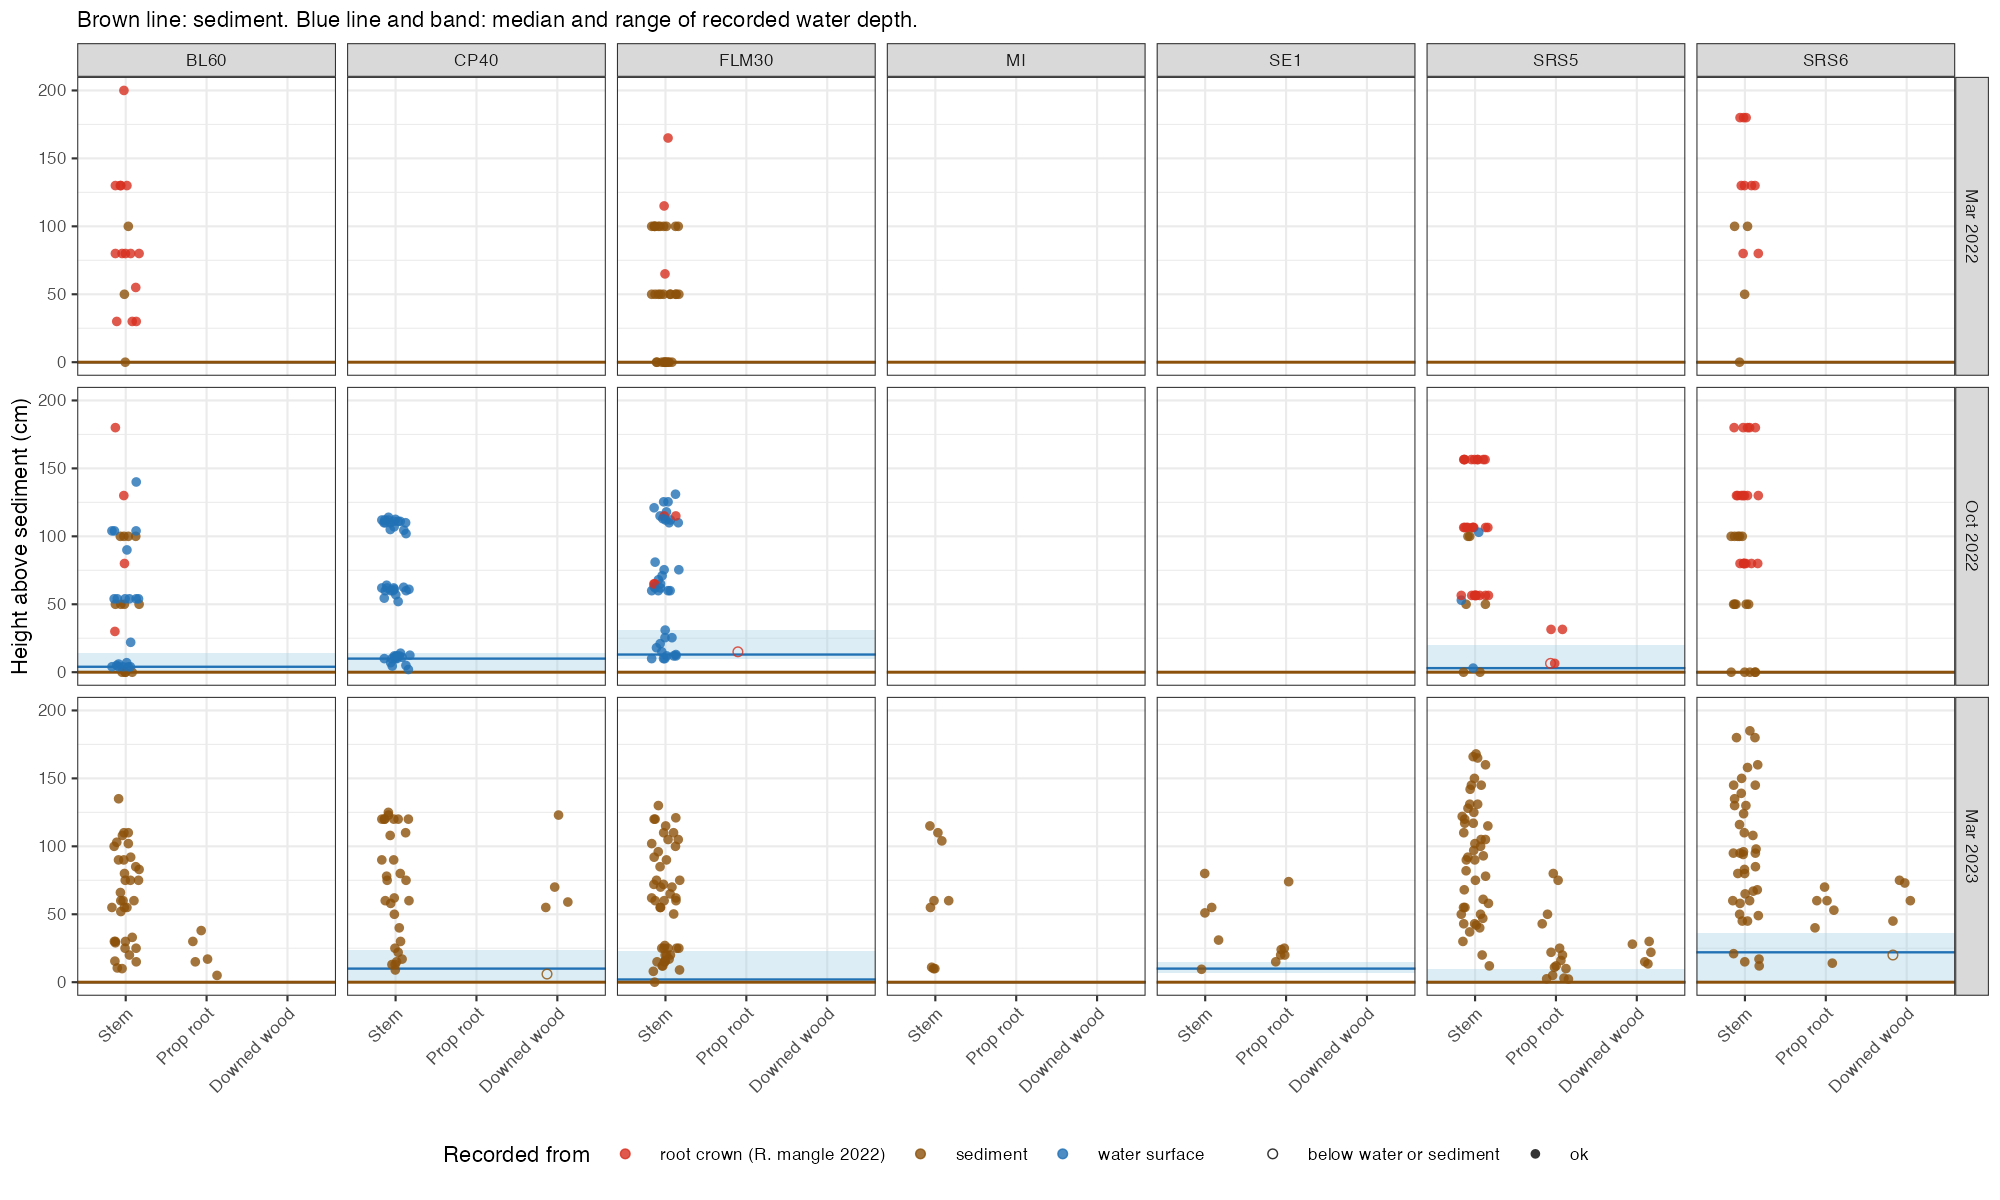

Values plotted in this chart, from the file beside it:
flux_id, plot, campaign, component, status, height, datum, water_depth, h_sed, flag
Mar_22_T1_24_SRS6_stem, SRS6, Mar 2022, Stem, dead, NA, NA, NA, NA, no height
Mar_22_T1_31_SRS6_root, SRS6, Mar 2022, Prop root, alive, NA, NA, NA, NA, no height
Oct_22_26_SRS6_root, SRS6, Oct 2022, Prop root, alive, NA, NA, NA, NA, no height
Oct_22_30_SRS6_root, SRS6, Oct 2022, Prop root, alive, NA, NA, NA, NA, no height
Oct_22_19_SRS6_root, SRS6, Oct 2022, Prop root, dead, NA, NA, NA, NA, no height
Oct_22_52_SRS6_root, SRS6, Oct 2022, Prop root, alive, NA, NA, NA, NA, no height
Oct_22_48_SRS6_root, SRS6, Oct 2022, Prop root, alive, NA, NA, NA, NA, no height
Oct_22_47_SRS6_root, SRS6, Oct 2022, Prop root, alive, NA, NA, NA, NA, no height
Oct_22_34_SRS6_root, SRS6, Oct 2022, Prop root, dead, NA, NA, NA, NA, no height
Oct_22_35_SRS6_CWD, SRS6, Oct 2022, Downed wood, dead, NA, NA, NA, NA, no height
Oct_22_36_SRS6_CWD, SRS6, Oct 2022, Downed wood, dead, NA, NA, NA, NA, no height
Oct_22_37_SRS6_CWD, SRS6, Oct 2022, Downed wood, dead, NA, NA, NA, NA, no height
Oct_22_62_SRS6_root, SRS6, Oct 2022, Prop root, alive, NA, NA, NA, NA, no height
Oct_22_66_SRS6_root, SRS6, Oct 2022, Prop root, alive, NA, NA, NA, NA, no height
Oct_22_80_FLM30_stem, FLM30, Oct 2022, Prop root, dead, -50, root crown (R. mangle 2022), 18, 15, below water line
Oct_22_81_FLM30_root, FLM30, Oct 2022, Prop root, dead, NA, NA, 18, NA, no height
Oct_22_99_FLM30_root, FLM30, Oct 2022, Prop root, dead, NA, NA, 13, NA, no height
Oct_22_100_FLM30_root, FLM30, Oct 2022, Prop root, dead, NA, NA, 13, NA, no height
Oct_22_120_SRS5_root, SRS5, Oct 2022, Prop root, dead, NA, NA, 20, NA, no height
Oct_22_124_SRS5_root, SRS5, Oct 2022, Prop root, dead, NA, NA, 20, NA, no height
Oct_22_126_SRS5_root, SRS5, Oct 2022, Prop root, alive, NA, NA, 20, NA, no height
Oct_22_131_SRS5_root, SRS5, Oct 2022, Prop root, alive, NA, NA, 20, NA, no height
Oct_22_130_SRS5_stem, SRS5, Oct 2022, Prop root, alive, -50, root crown (R. mangle 2022), 20, 6.5, below water line
Oct_22_110_SRS5_root, SRS5, Oct 2022, Prop root, alive, NA, NA, NA, NA, no height
Oct_22_111_SRS5_root, SRS5, Oct 2022, Prop root, alive, NA, NA, NA, NA, no height
Oct_22_112_SRS5_root, SRS5, Oct 2022, Prop root, alive, NA, NA, NA, NA, no height
Oct_22_138_SRS5_root, SRS5, Oct 2022, Prop root, alive, NA, NA, 3, NA, no height
Oct_22_139_SRS5_root, SRS5, Oct 2022, Prop root, alive, NA, NA, 3, NA, no height
Oct_22_153_SRS5_root, SRS5, Oct 2022, Prop root, alive, NA, NA, 3, NA, no height
Oct_22_154_SRS5_root, SRS5, Oct 2022, Prop root, alive, NA, NA, 3, NA, no height
Oct_22_158_SRS5_root, SRS5, Oct 2022, Prop root, alive, NA, NA, 3, NA, no height
Oct_22_159_SRS5_root, SRS5, Oct 2022, Prop root, alive, NA, NA, 3, NA, no height
Oct_22_146_SRS5_root, SRS5, Oct 2022, Prop root, dead, NA, NA, NA, NA, no height
Oct_22_163_SRS5_root, SRS5, Oct 2022, Prop root, alive, NA, NA, NA, NA, no height
Oct_22_164_SRS5_CWD, SRS5, Oct 2022, Downed wood, dead, NA, NA, NA, NA, no height
Oct_22_187_CP40_CWD, CP40, Oct 2022, Downed wood, dead, NA, NA, NA, NA, no height
Oct_22_188_CP40_CWD, CP40, Oct 2022, Downed wood, dead, NA, NA, NA, NA, no height
Oct_22_226_CP40_CWD, CP40, Oct 2022, Downed wood, dead, NA, NA, NA, NA, no height
Oct_22_227_CP40_CWD, CP40, Oct 2022, Downed wood, dead, NA, NA, NA, NA, no height
Oct_22_225_CP40_CWD, CP40, Oct 2022, Downed wood, dead, NA, NA, NA, NA, no height
Oct_22_242_BL60_CWD, BL60, Oct 2022, Downed wood, dead, NA, NA, 4, NA, no height
Oct_22_243_BL60_CWD, BL60, Oct 2022, Downed wood, dead, NA, NA, 4, NA, no height
Oct_22_253_BL60_CWD, BL60, Oct 2022, Downed wood, dead, NA, NA, 4, NA, no height
Mar_23_245_SRS6_CWD, SRS6, Mar 2023, Downed wood, dead, 20, sediment, 25, 20, below water line
Mar_23_262_SRS6_stem, SRS6, Mar 2023, Stem, alive, NA, NA, 20, NA, no height
Mar_23_180_SRS5_stem, SRS5, Mar 2023, Stem, alive, NA, NA, 0, NA, no height
Mar_23_178_SRS5_stem, SRS5, Mar 2023, Stem, alive, NA, NA, 0, NA, no height
Mar_23_143_CP40_CWD, CP40, Mar 2023, Downed wood, dead, 6, sediment, 20, 6, below water line
Mar_23_147_CP40_stem, CP40, Mar 2023, Stem, dead, NA, NA, NA, NA, no height
Mar_23_148_CP40_stem, CP40, Mar 2023, Stem, dead, NA, NA, NA, NA, no height
Mar_23_16_BL60_stem, BL60, Mar 2023, Stem, alive, NA, NA, 0, NA, no height
